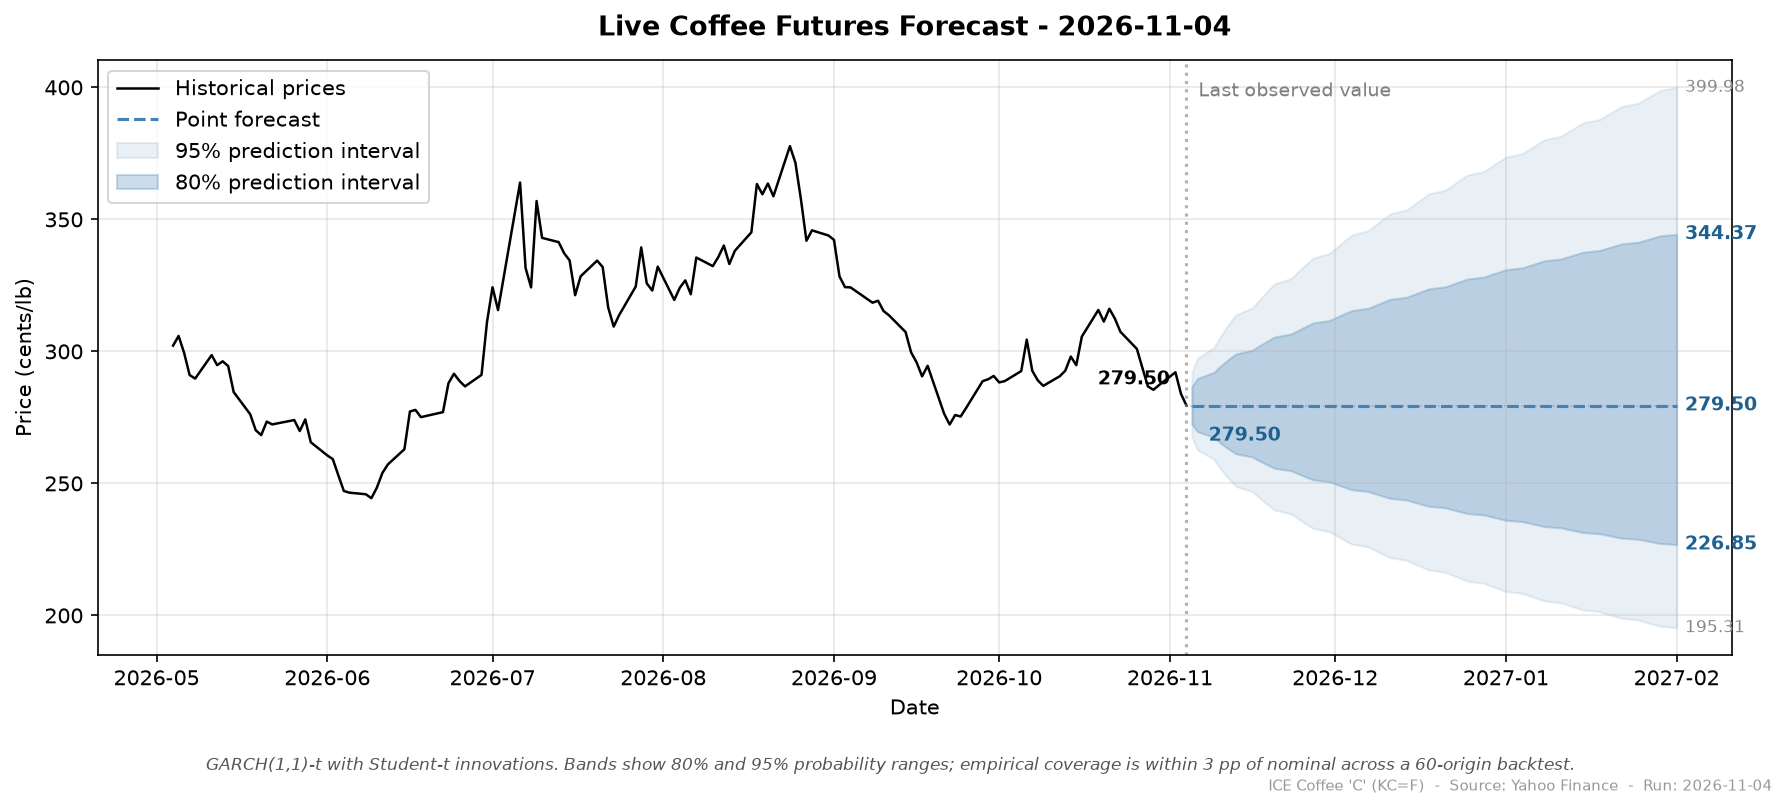

The file beside this chart, header and first rows:
run_date, target_date, horizon_days, point, ann_vol, lo_50, hi_50, lo_80, hi_80, lo_95, hi_95
2026-11-04, 2026-11-05, 1, 279.5, 34.75, 276.0, 283.1, 272.5, 286.7, 267.6, 292
2026-11-04, 2026-11-06, 2, 279.5, 34.81, 274.6, 284.5, 269.6, 289.8, 262.7, 297.3
2026-11-04, 2026-11-09, 3, 279.5, 34.86, 273.4, 285.7, 267.4, 292.1, 259.1, 301.5
2026-11-04, 2026-11-10, 4, 279.5, 34.91, 272.5, 286.7, 265.6, 294.1, 256.1, 305.1
2026-11-04, 2026-11-11, 5, 279.5, 34.96, 271.7, 287.5, 264.0, 295.9, 253.4, 308.3
2026-11-04, 2026-11-12, 6, 279.5, 35.01, 271, 288.3, 262.6, 297.6, 251, 311.2
2026-11-04, 2026-11-13, 7, 279.5, 35.06, 270.3, 289, 261.2, 299.1, 248.9, 313.9
2026-11-04, 2026-11-16, 8, 279.5, 35.11, 269.6, 289.7, 260, 300.5, 246.8, 316.5
2026-11-04, 2026-11-17, 9, 279.5, 35.15, 269.1, 290.4, 258.8, 301.8, 245, 318.9
2026-11-04, 2026-11-18, 10, 279.5, 35.2, 268.5, 290.9, 257.8, 303.1, 243.2, 321.2
2026-11-04, 2026-11-19, 11, 279.5, 35.25, 268, 291.5, 256.7, 304.3, 241.5, 323.4
2026-11-04, 2026-11-20, 12, 279.5, 35.29, 267.4, 292.1, 255.7, 305.5, 239.9, 325.6
2026-11-04, 2026-11-23, 13, 279.5, 35.33, 267, 292.6, 254.8, 306.6, 238.4, 327.6
2026-11-04, 2026-11-24, 14, 279.5, 35.37, 266.5, 293.1, 253.9, 307.7, 237, 329.6
2026-11-04, 2026-11-25, 15, 279.5, 35.42, 266, 293.6, 253, 308.8, 235.6, 331.6
2026-11-04, 2026-11-26, 16, 279.5, 35.46, 265.6, 294.1, 252.2, 309.8, 234.2, 333.5
2026-11-04, 2026-11-27, 17, 279.5, 35.5, 265.2, 294.6, 251.4, 310.8, 232.9, 335.4
2026-11-04, 2026-11-30, 18, 279.5, 35.54, 264.8, 295.1, 250.6, 311.8, 231.7, 337.2
2026-11-04, 2026-12-01, 19, 279.5, 35.57, 264.4, 295.5, 249.8, 312.7, 230.5, 338.9
2026-11-04, 2026-12-02, 20, 279.5, 35.61, 264, 295.9, 249.1, 313.6, 229.3, 340.7
2026-11-04, 2026-12-03, 21, 279.5, 35.65, 263.6, 296.4, 248.3, 314.6, 228.2, 342.4
2026-11-04, 2026-12-04, 22, 279.5, 35.68, 263.2, 296.8, 247.6, 315.5, 227, 344.1
2026-11-04, 2026-12-07, 23, 279.5, 35.72, 262.9, 297.2, 246.9, 316.4, 225.9, 345.7
2026-11-04, 2026-12-08, 24, 279.5, 35.75, 262.5, 297.6, 246.3, 317.2, 224.9, 347.4
2026-11-04, 2026-12-09, 25, 279.5, 35.79, 262.1, 298.0, 245.6, 318.1, 223.9, 349
2026-11-04, 2026-12-10, 26, 279.5, 35.82, 261.8, 298.4, 245, 318.9, 222.8, 350.6
2026-11-04, 2026-12-11, 27, 279.5, 35.85, 261.5, 298.8, 244.3, 319.7, 221.9, 352.1
2026-11-04, 2026-12-14, 28, 279.5, 35.88, 261.1, 299.1, 243.7, 320.6, 220.9, 353.7
2026-11-04, 2026-12-15, 29, 279.5, 35.92, 260.8, 299.5, 243.1, 321.4, 219.9, 355.2
2026-11-04, 2026-12-16, 30, 279.5, 35.95, 260.5, 299.9, 242.5, 322.1, 219, 356.7
2026-11-04, 2026-12-17, 31, 279.5, 35.98, 260.2, 300.2, 241.9, 322.9, 218.1, 358.2
2026-11-04, 2026-12-18, 32, 279.5, 36.01, 259.9, 300.6, 241.3, 323.7, 217.2, 359.6
2026-11-04, 2026-12-21, 33, 279.5, 36.03, 259.6, 300.9, 240.8, 324.5, 216.3, 361.1
2026-11-04, 2026-12-22, 34, 279.5, 36.06, 259.3, 301.3, 240.2, 325.2, 215.5, 362.5
2026-11-04, 2026-12-23, 35, 279.5, 36.09, 259, 301.6, 239.7, 326, 214.6, 364
2026-11-04, 2026-12-24, 36, 279.5, 36.12, 258.7, 302, 239.1, 326.7, 213.8, 365.4
2026-11-04, 2026-12-25, 37, 279.5, 36.14, 258.4, 302.3, 238.6, 327.4, 213, 366.8
2026-11-04, 2026-12-28, 38, 279.5, 36.17, 258.1, 302.6, 238.1, 328.1, 212.2, 368.2
2026-11-04, 2026-12-29, 39, 279.5, 36.2, 257.9, 303, 237.6, 328.9, 211.4, 369.5
2026-11-04, 2026-12-30, 40, 279.5, 36.22, 257.6, 303.3, 237, 329.6, 210.6, 370.9
2026-11-04, 2026-12-31, 41, 279.5, 36.25, 257.3, 303.6, 236.5, 330.3, 209.8, 372.3
2026-11-04, 2027-01-01, 42, 279.5, 36.27, 257, 303.9, 236, 331, 209.1, 373.6
2026-11-04, 2027-01-04, 43, 279.5, 36.29, 256.8, 304.2, 235.6, 331.6, 208.3, 374.9
2026-11-04, 2027-01-05, 44, 279.5, 36.32, 256.5, 304.6, 235.1, 332.3, 207.6, 376.3
2026-11-04, 2027-01-06, 45, 279.5, 36.34, 256.2, 304.9, 234.6, 333, 206.9, 377.6
2026-11-04, 2027-01-07, 46, 279.5, 36.36, 256, 305.2, 234.1, 333.7, 206.2, 378.9
2026-11-04, 2027-01-08, 47, 279.5, 36.38, 255.7, 305.5, 233.7, 334.3, 205.5, 380.2
2026-11-04, 2027-01-11, 48, 279.5, 36.41, 255.5, 305.8, 233.2, 335.0, 204.8, 381.5
2026-11-04, 2027-01-12, 49, 279.5, 36.43, 255.2, 306.1, 232.7, 335.7, 204.1, 382.8
2026-11-04, 2027-01-13, 50, 279.5, 36.45, 255.0, 306.4, 232.3, 336.3, 203.4, 384
2026-11-04, 2027-01-14, 51, 279.5, 36.47, 254.8, 306.6, 231.8, 336.9, 202.8, 385.3
2026-11-04, 2027-01-15, 52, 279.5, 36.49, 254.5, 306.9, 231.4, 337.6, 202.1, 386.6
2026-11-04, 2027-01-18, 53, 279.5, 36.51, 254.3, 307.2, 231, 338.2, 201.4, 387.8
2026-11-04, 2027-01-19, 54, 279.5, 36.53, 254.1, 307.5, 230.5, 338.9, 200.8, 389.1
2026-11-04, 2027-01-20, 55, 279.5, 36.55, 253.8, 307.8, 230.1, 339.5, 200.2, 390.3
2026-11-04, 2027-01-21, 56, 279.5, 36.56, 253.6, 308.1, 229.7, 340.1, 199.5, 391.5
2026-11-04, 2027-01-22, 57, 279.5, 36.58, 253.3, 308.4, 229.3, 340.7, 198.9, 392.8
2026-11-04, 2027-01-25, 58, 279.5, 36.6, 253.1, 308.6, 228.9, 341.4, 198.3, 394
2026-11-04, 2027-01-26, 59, 279.5, 36.62, 252.9, 308.9, 228.4, 342, 197.7, 395.2
2026-11-04, 2027-01-27, 60, 279.5, 36.63, 252.7, 309.2, 228.1, 342.6, 197.1, 396.4
... 3 more rows
